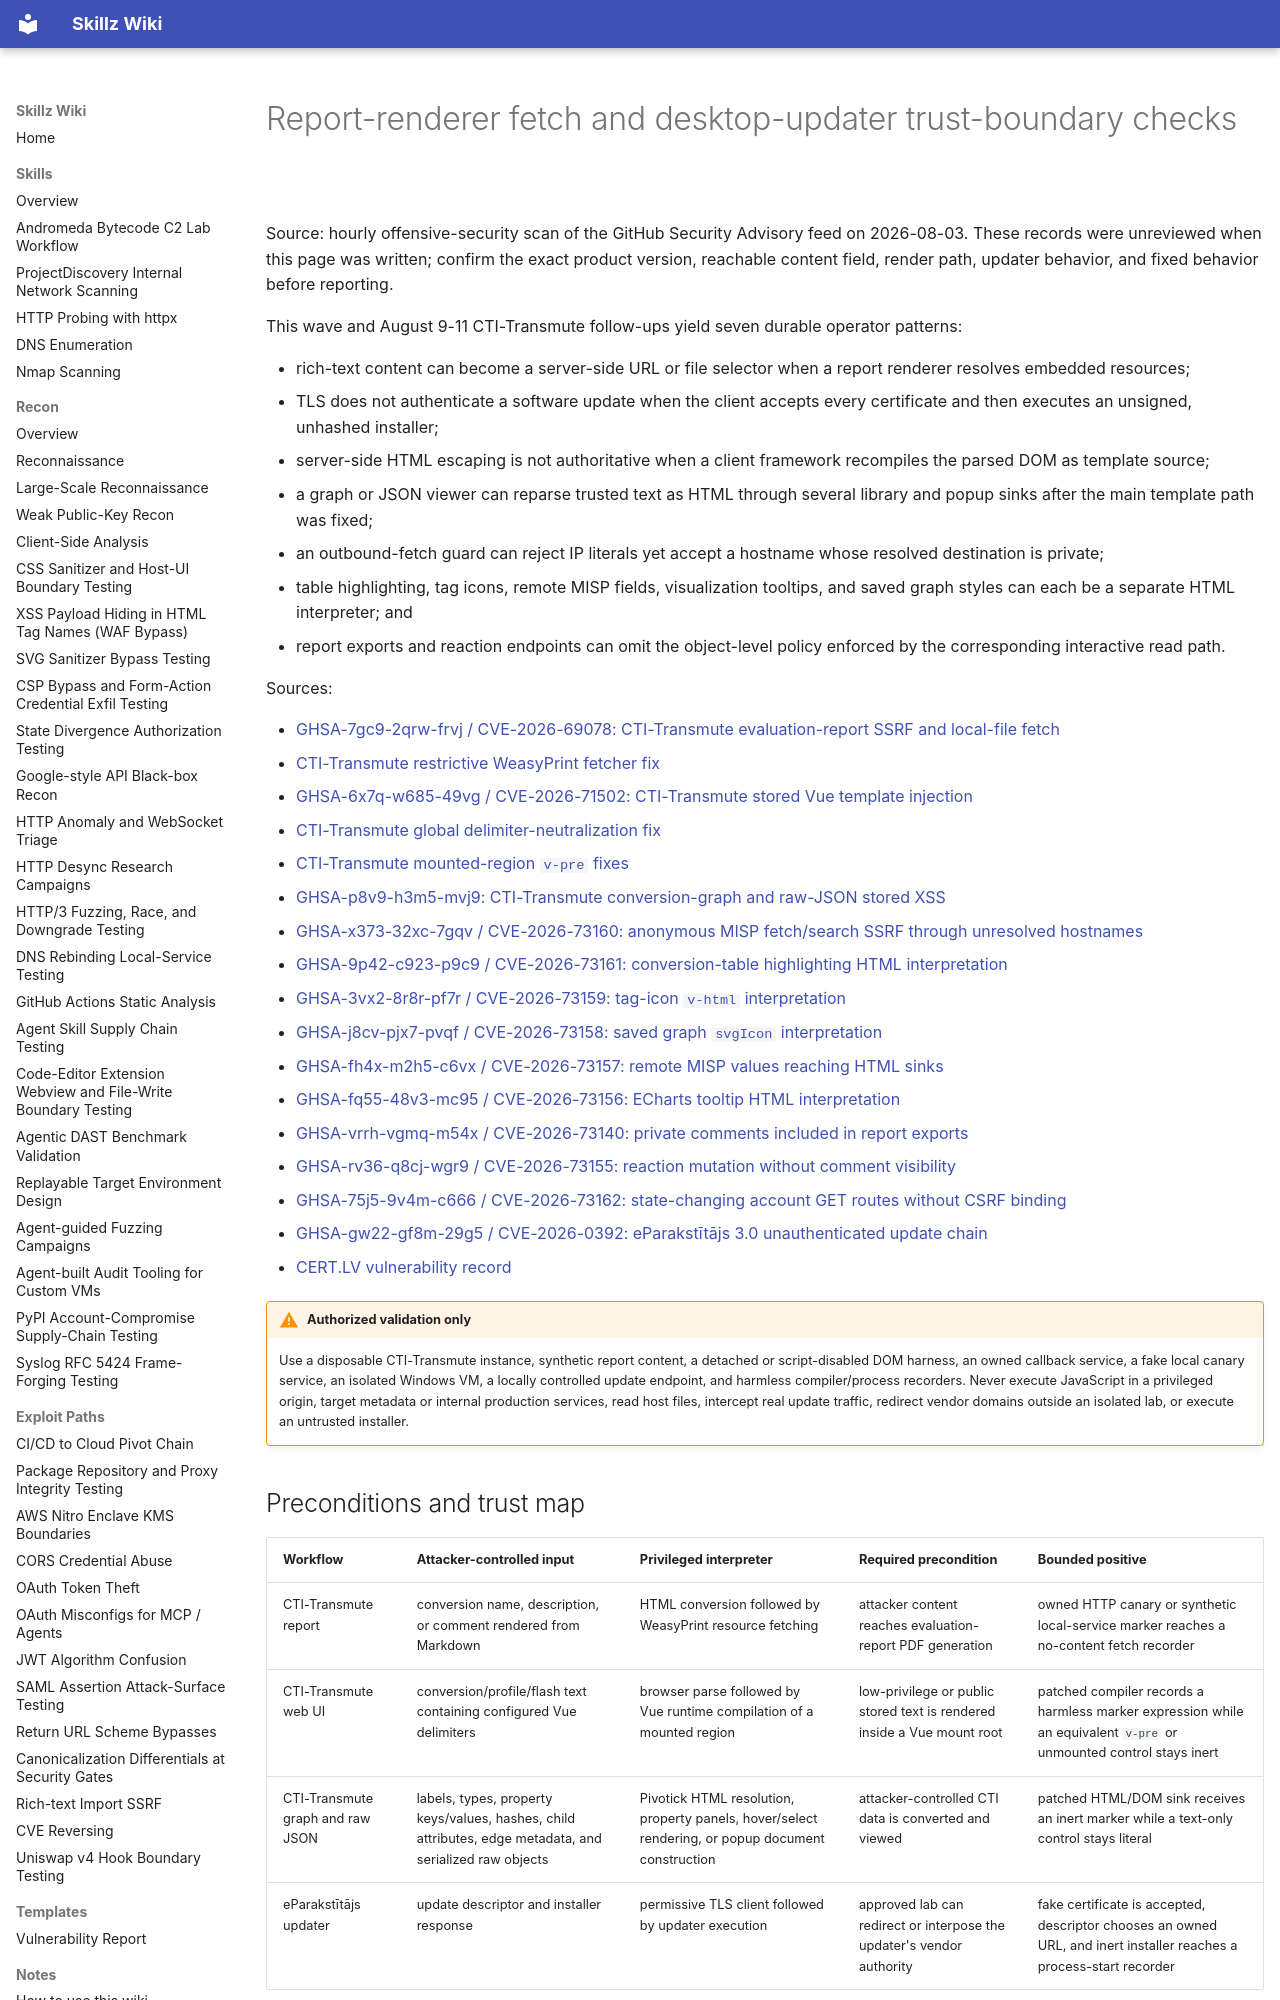

repository: bastet-ai/skillz-wiki · page: alerts/2026-08-03-report-renderer-updater-trust-boundaries-ghsa/index.html · generator: mkdocs

# Report-renderer fetch and desktop-updater trust-boundary checks

Source: hourly offensive-security scan of the GitHub Security Advisory feed on 2026-08-03. These records were unreviewed when this page was written; confirm the exact product version, reachable content field, render path, updater behavior, and fixed behavior before reporting.

This wave and August 9-11 CTI-Transmute follow-ups yield seven durable operator patterns:

- rich-text content can become a server-side URL or file selector when a report renderer resolves embedded resources;
- TLS does not authenticate a software update when the client accepts every certificate and then executes an unsigned, unhashed installer;
- server-side HTML escaping is not authoritative when a client framework recompiles the parsed DOM as template source;
- a graph or JSON viewer can reparse trusted text as HTML through several library and popup sinks after the main template path was fixed;
- an outbound-fetch guard can reject IP literals yet accept a hostname whose resolved destination is private;
- table highlighting, tag icons, remote MISP fields, visualization tooltips, and saved graph styles can each be a separate HTML interpreter; and
- report exports and reaction endpoints can omit the object-level policy enforced by the corresponding interactive read path.

Sources:

- [GHSA-7gc9-2qrw-frvj / CVE-2026-69078: CTI-Transmute evaluation-report SSRF and local-file fetch](https://github.com/advisories/GHSA-7gc9-2qrw-frvj)
- [CTI-Transmute restrictive WeasyPrint fetcher fix](https://github.com/MISP/cti-transmute/commit/20f35307bcb706c8dd8ca3884a88fb36b05b5244)
- [GHSA-6x7q-w685-49vg / CVE-2026-71502: CTI-Transmute stored Vue template injection](https://github.com/advisories/GHSA-6x7q-w685-49vg)
- [CTI-Transmute global delimiter-neutralization fix](https://github.com/MISP/cti-transmute/commit/ecfdaef63860a071c6f07afd30156ca77a77ad2b)
- [CTI-Transmute mounted-region `v-pre` fixes](https://github.com/MISP/cti-transmute/commit/522fa8ff8223b12a6128ea3fc2344a77b7b9108d)
- [GHSA-p8v9-h3m5-mvj9: CTI-Transmute conversion-graph and raw-JSON stored XSS](https://github.com/advisories/GHSA-p8v9-h3m5-mvj9)
- [GHSA-x373-32xc-7gqv / CVE-2026-73160: anonymous MISP fetch/search SSRF through unresolved hostnames](https://github.com/advisories/GHSA-x373-32xc-7gqv)
- [GHSA-9p42-c923-p9c9 / CVE-2026-73161: conversion-table highlighting HTML interpretation](https://github.com/advisories/GHSA-9p42-c923-p9c9)
- [GHSA-3vx2-8r8r-pf7r / CVE-2026-73159: tag-icon `v-html` interpretation](https://github.com/advisories/GHSA-3vx2-8r8r-pf7r)
- [GHSA-j8cv-pjx7-pvqf / CVE-2026-73158: saved graph `svgIcon` interpretation](https://github.com/advisories/GHSA-j8cv-pjx7-pvqf)
- [GHSA-fh4x-m2h5-c6vx / CVE-2026-73157: remote MISP values reaching HTML sinks](https://github.com/advisories/GHSA-fh4x-m2h5-c6vx)
- [GHSA-fq55-48v3-mc95 / CVE-2026-73156: ECharts tooltip HTML interpretation](https://github.com/advisories/GHSA-fq55-48v3-mc95)
- [GHSA-vrrh-vgmq-m54x / CVE-2026-73140: private comments included in report exports](https://github.com/advisories/GHSA-vrrh-vgmq-m54x)
- [GHSA-rv36-q8cj-wgr9 / CVE-2026-73155: reaction mutation without comment visibility](https://github.com/advisories/GHSA-rv36-q8cj-wgr9)
- [GHSA-75j5-9v4m-c666 / CVE-2026-73162: state-changing account GET routes without CSRF binding](https://github.com/advisories/GHSA-75j5-9v4m-c666)
- [GHSA-gw22-gf8m-29g5 / CVE-2026-0392: eParakstītājs 3.0 unauthenticated update chain](https://github.com/advisories/GHSA-gw22-gf8m-29g5)
- [CERT.LV vulnerability record](https://cvd.cert.lv/inbox/view/vuln-all-1689187061)

!!! warning "Authorized validation only"
    Use a disposable CTI-Transmute instance, synthetic report content, a detached or script-disabled DOM harness, an owned callback service, a fake local canary service, an isolated Windows VM, a locally controlled update endpoint, and harmless compiler/process recorders. Never execute JavaScript in a privileged origin, target metadata or internal production services, read host files, intercept real update traffic, redirect vendor domains outside an isolated lab, or execute an untrusted installer.
